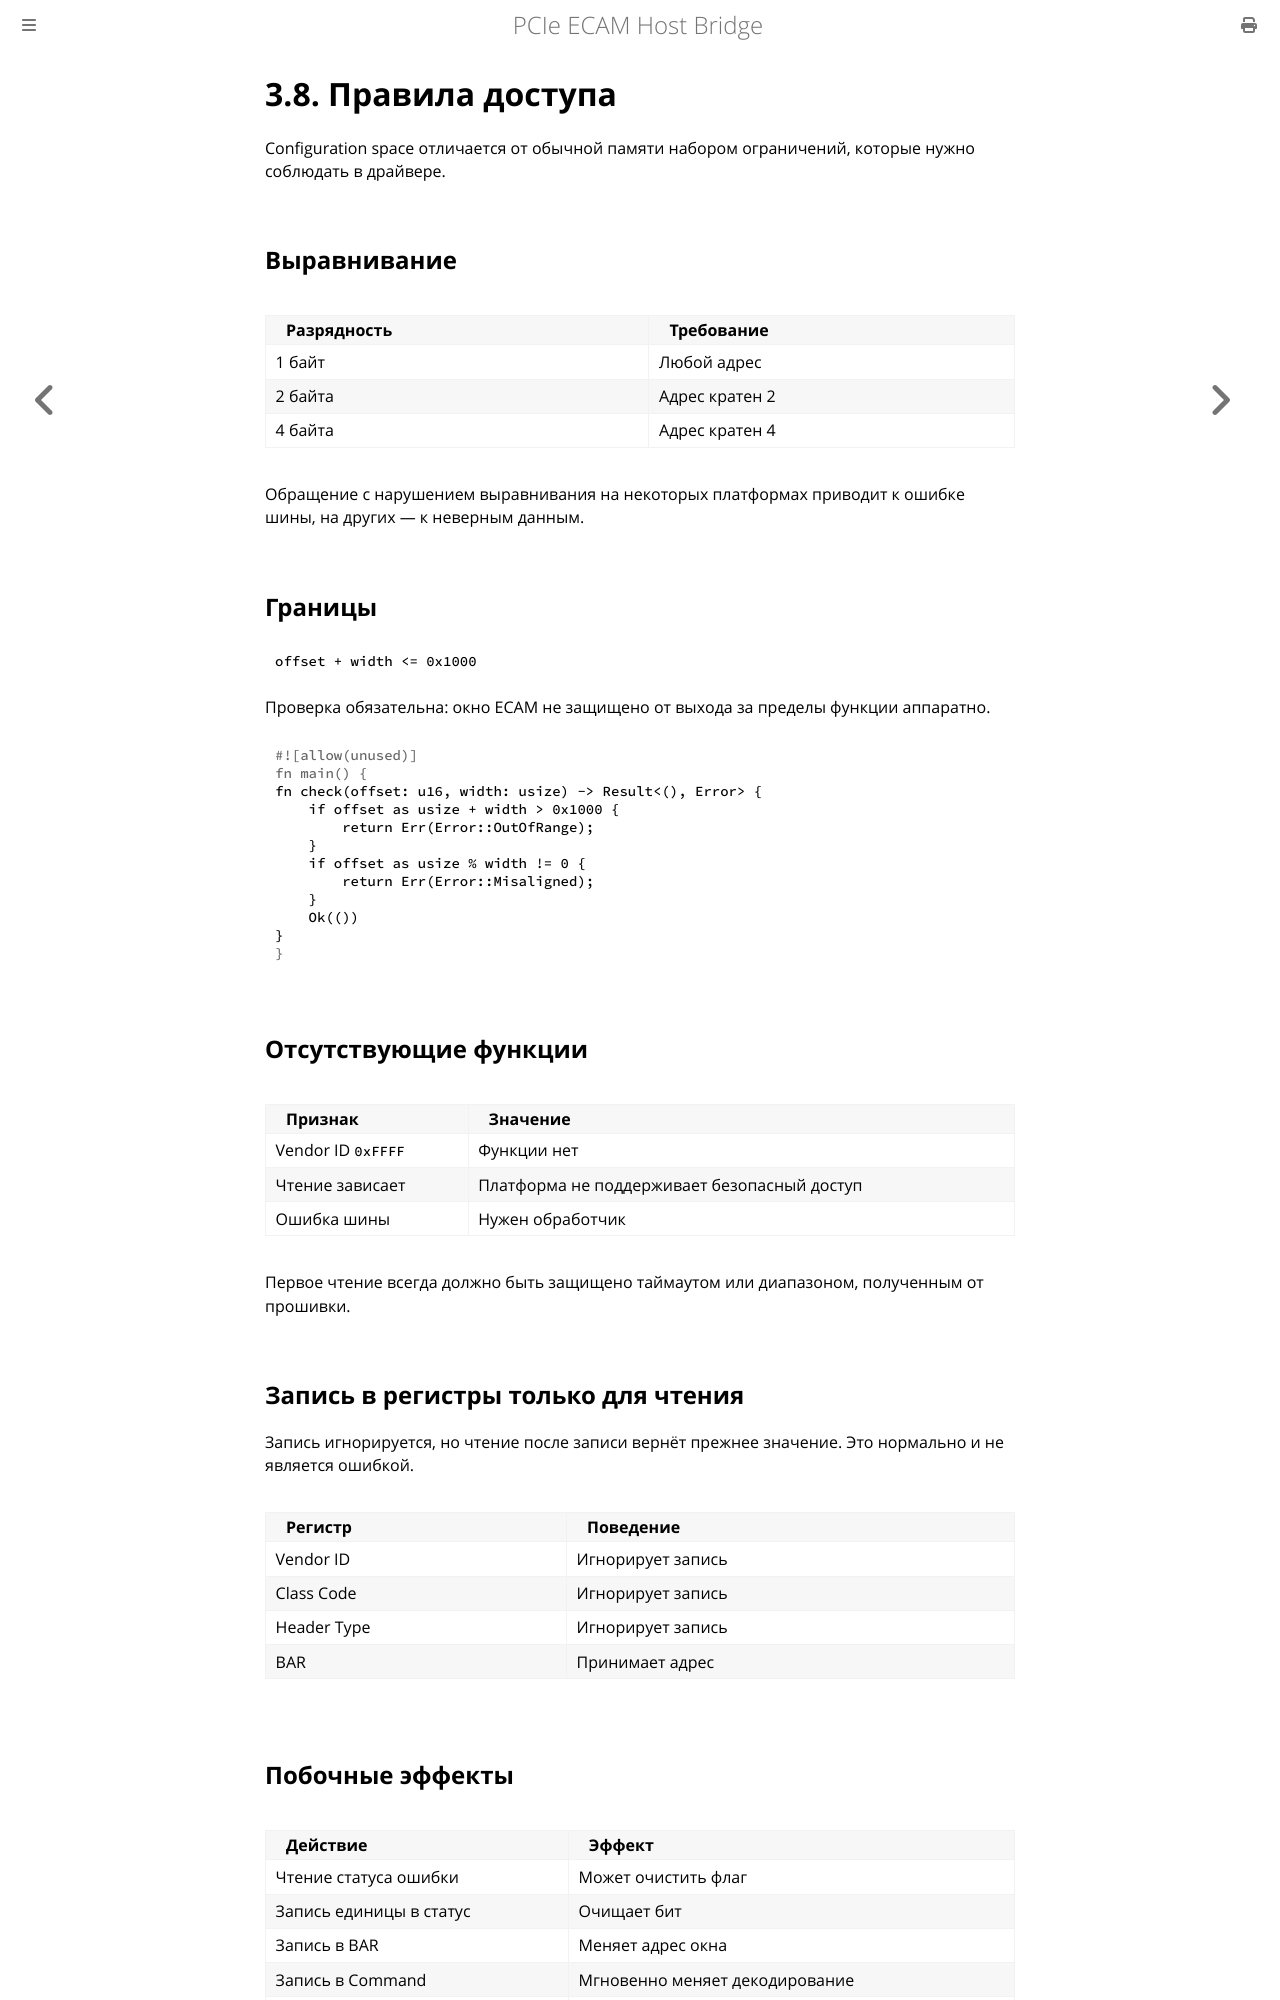

repository: MiCkEyZzZ/pcie-ecam · page: ch03-access-rules.html · generator: mdbook

# 3.8. Правила доступа

Configuration space отличается от обычной памяти набором
ограничений, которые нужно соблюдать в драйвере.

## Выравнивание

| Разрядность | Требование |
|-------------|------------|
| 1 байт | Любой адрес |
| 2 байта | Адрес кратен 2 |
| 4 байта | Адрес кратен 4 |

Обращение с нарушением выравнивания на некоторых платформах
приводит к ошибке шины, на других — к неверным данным.

## Границы

```text
offset + width <= 0x1000
```

Проверка обязательна: окно ECAM не защищено от выхода за пределы
функции аппаратно.

```rust
fn check(offset: u16, width: usize) -> Result<(), Error> {
    if offset as usize + width > 0x1000 {
        return Err(Error::OutOfRange);
    }
    if offset as usize % width != 0 {
        return Err(Error::Misaligned);
    }
    Ok(())
}
```

## Отсутствующие функции

| Признак | Значение |
|---------|----------|
| Vendor ID `0xFFFF` | Функции нет |
| Чтение зависает | Платформа не поддерживает безопасный доступ |
| Ошибка шины | Нужен обработчик |

Первое чтение всегда должно быть защищено таймаутом или
диапазоном, полученным от прошивки.

## Запись в регистры только для чтения

Запись игнорируется, но чтение после записи вернёт прежнее
значение. Это нормально и не является ошибкой.

| Регистр | Поведение |
|---------|-----------|
| Vendor ID | Игнорирует запись |
| Class Code | Игнорирует запись |
| Header Type | Игнорирует запись |
| BAR | Принимает адрес |
